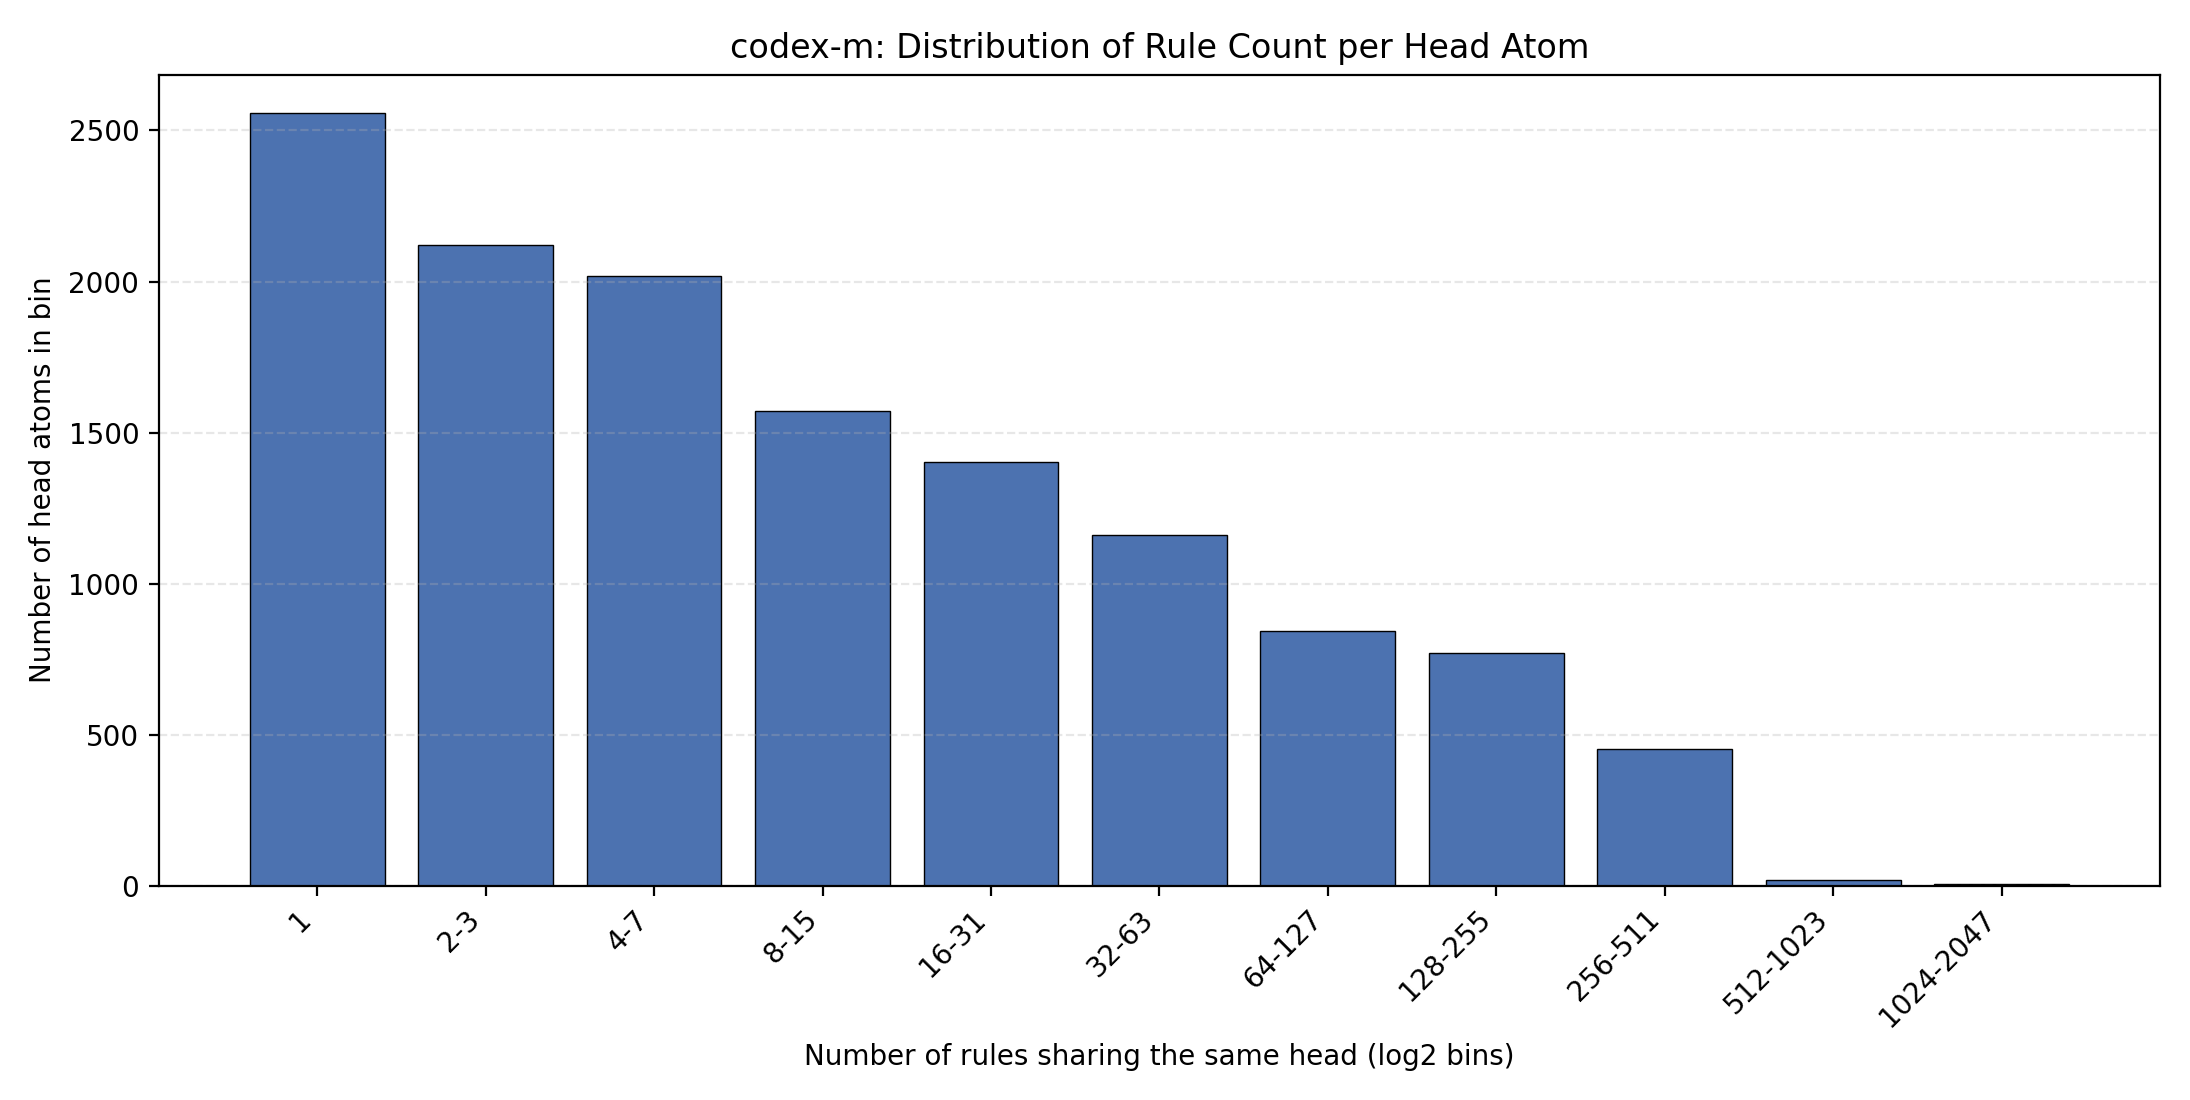

The file beside this chart, header and first rows:
bin, head_atom_count
1, 2557
2-3, 2121
4-7, 2019
8-15, 1571
16-31, 1401
32-63, 1161
64-127, 844
128-255, 769
256-511, 453
512-1023, 20
1024-2047, 6
